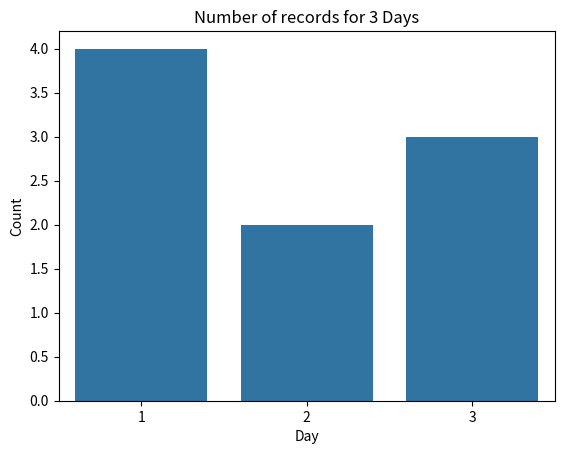

Reproduce this figure in Python.
import seaborn as sns
import matplotlib.pyplot as plt
day=[1,1,1,1,2,2,3,3,3]
sns.countplot(x=day)
plt.title("Number of records for 3 Days")
plt.xlabel("Day")
plt.ylabel("Count")
plt.show()
